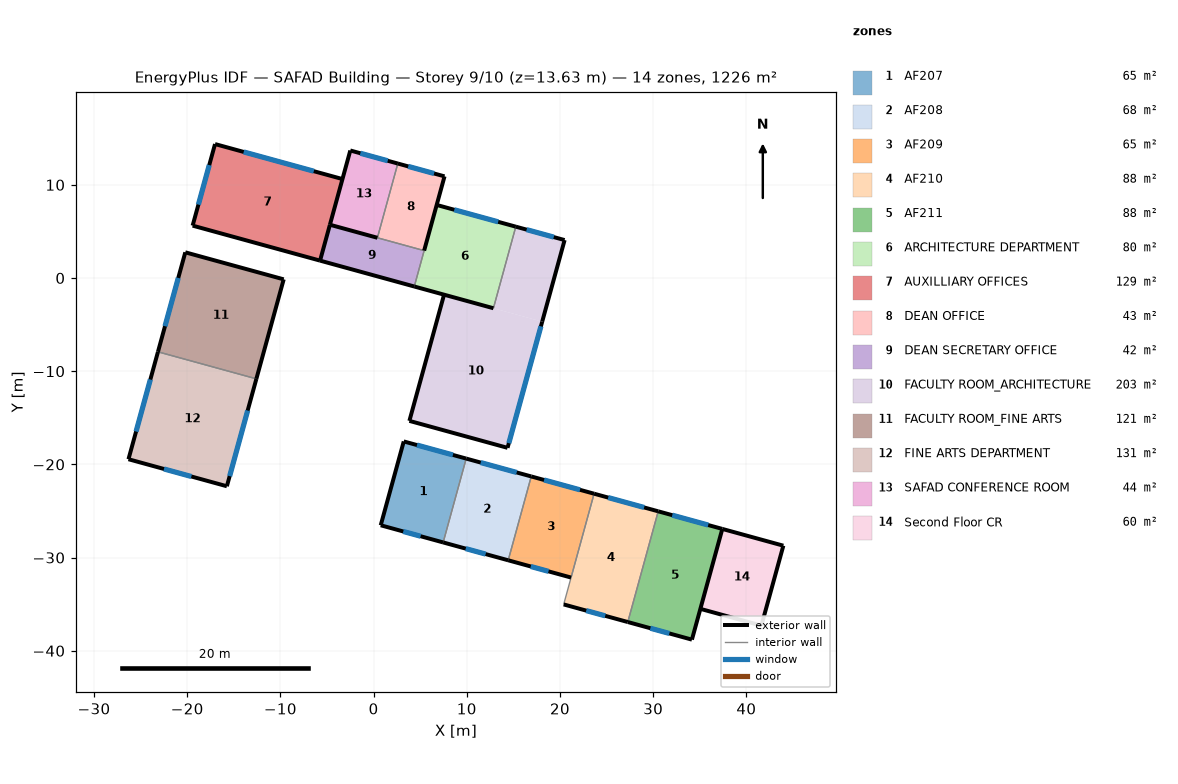
=== STOREY PLAN SPEC (per zone: floor XY polygon, exterior-wall plan segments, windows/doors) ===
zone 1: AF207  (64.8 m²)
  floor: (9.94, -19.38) (7.47, -28.37) (0.77, -26.53) (3.24, -17.54)
  exterior wall: (3.24, -17.54) – (0.77, -26.53)  [9.3 m]
  exterior wall: (0.77, -26.53) – (7.47, -28.37)  [6.9 m]
    window: (3.19, -27.20) – (5.05, -27.71)  [4.5 m²]
  exterior wall: (9.94, -19.38) – (3.24, -17.54)  [6.9 m]
    window: (8.51, -18.99) – (4.66, -17.93)  [2.0 m²]
  interior walls: 1
zone 2: AF208  (67.5 m²)
  floor: (16.92, -21.29) (14.45, -30.29) (7.47, -28.37) (9.94, -19.38)
  exterior wall: (16.92, -21.29) – (9.94, -19.38)  [7.2 m]
    window: (15.35, -20.86) – (11.50, -19.81)  [2.0 m²]
  exterior wall: (7.47, -28.37) – (14.45, -30.29)  [7.2 m]
    window: (9.89, -29.04) – (12.03, -29.63)  [5.2 m²]
  interior walls: 2
zone 3: AF209  (65.2 m²)
  floor: (23.66, -23.15) (21.19, -32.14) (14.45, -30.29) (16.92, -21.29)
  exterior wall: (23.66, -23.15) – (16.92, -21.29)  [7.0 m]
    window: (22.15, -22.73) – (18.29, -21.67)  [2.0 m²]
  exterior wall: (14.45, -30.29) – (21.19, -32.14)  [7.0 m]
    window: (16.87, -30.96) – (18.77, -31.48)  [4.6 m²]
  interior walls: 2
zone 4: AF210  (87.9 m²)
  floor: (30.54, -25.04) (27.28, -36.92) (20.40, -35.03) (23.66, -23.15)
  exterior wall: (20.40, -35.03) – (27.28, -36.92)  [7.1 m]
    window: (22.82, -35.69) – (24.86, -36.25)  [4.9 m²]
  exterior wall: (30.54, -25.04) – (23.66, -23.15)  [7.1 m]
    window: (29.03, -24.62) – (25.17, -23.56)  [2.0 m²]
  interior walls: 2
zone 5: AF211  (87.9 m²)
  floor: (37.42, -26.92) (34.16, -38.80) (27.28, -36.92) (30.54, -25.04)
  exterior wall: (37.42, -26.92) – (30.54, -25.04)  [7.1 m]
    window: (35.91, -26.51) – (32.05, -25.45)  [2.0 m²]
  exterior wall: (27.28, -36.92) – (34.16, -38.80)  [7.1 m]
    window: (29.70, -37.58) – (31.74, -38.14)  [4.9 m²]
  exterior wall: (34.16, -38.80) – (37.42, -26.92)  [12.3 m]
  interior walls: 1
zone 6: ARCHITECTURE DEPARTMENT  (79.9 m²)
  floor: (15.26, 5.51) (12.86, -3.24) (4.37, -0.91) (6.77, 7.84)
  exterior wall: (4.37, -0.91) – (12.86, -3.24)  [8.8 m]
  exterior wall: (15.26, 5.51) – (6.77, 7.84)  [8.8 m]
    window: (13.37, 6.03) – (8.66, 7.32)  [11.4 m²]
  interior walls: 2
zone 7: AUXILLIARY OFFICES  (128.7 m²)
  floor: (-3.34, 10.62) (-5.74, 1.86) (-19.42, 5.62) (-17.01, 14.37)
  exterior wall: (-3.34, 10.62) – (-17.01, 14.37)  [14.2 m]
    window: (-6.42, 11.46) – (-13.94, 13.53)  [18.3 m²]
  exterior wall: (-19.42, 5.62) – (-5.74, 1.86)  [14.2 m]
  exterior wall: (-17.01, 14.37) – (-19.42, 5.62)  [9.1 m]
    window: (-17.63, 12.12) – (-18.80, 7.88)  [10.3 m²]
  interior walls: 1
zone 8: DEAN OFFICE  (43.0 m²)
  floor: (7.61, 10.91) (5.42, 2.94) (0.41, 4.32) (2.60, 12.28)
  exterior wall: (7.61, 10.91) – (2.60, 12.28)  [5.2 m]
    window: (6.49, 11.21) – (3.72, 11.98)  [6.7 m²]
  exterior wall: (5.42, 2.94) – (7.61, 10.91)  [8.3 m]
  interior walls: 2
zone 9: DEAN SECRETARY OFFICE  (41.9 m²)
  floor: (5.42, 2.94) (4.37, -0.91) (-5.74, 1.86) (-4.69, 5.71)
  exterior wall: (-5.74, 1.86) – (4.37, -0.91)  [10.5 m]
  exterior wall: (-4.69, 5.71) – (-5.74, 1.86)  [4.0 m]
  interior walls: 2
zone 10: FACULTY ROOM_ARCHITECTURE  (202.7 m²)
  floor: (20.50, 4.07) (18.09, -4.68) (12.86, -3.24) (15.26, 5.51)
  floor: (18.09, -4.68) (14.37, -18.22) (3.84, -15.33) (7.56, -1.79)
  exterior wall: (20.50, 4.07) – (15.26, 5.51)  [5.4 m]
    window: (19.34, 4.39) – (16.42, 5.19)  [7.1 m²]
  exterior wall: (3.84, -15.33) – (14.37, -18.22)  [10.9 m]
  exterior wall: (18.09, -4.68) – (20.50, 4.07)  [9.1 m]
  exterior wall: (7.56, -1.79) – (3.84, -15.33)  [14.0 m]
  exterior wall: (14.37, -18.22) – (18.09, -4.68)  [14.0 m]
    window: (14.51, -17.72) – (17.95, -5.19)  [26.0 m²]
  interior walls: 2
zone 11: FACULTY ROOM_FINE ARTS  (121.2 m²)
  floor: (-9.65, -0.14) (-12.58, -10.82) (-23.14, -7.92) (-20.20, 2.76)
  exterior wall: (-12.58, -10.82) – (-9.65, -0.14)  [11.1 m]
  exterior wall: (-20.20, 2.76) – (-23.14, -7.92)  [11.1 m]
    window: (-20.96, 0.01) – (-22.38, -5.17)  [12.6 m²]
  exterior wall: (-9.65, -0.14) – (-20.20, 2.76)  [11.0 m]
  interior walls: 1
zone 12: FINE ARTS DEPARTMENT  (130.9 m²)
  floor: (-12.58, -10.82) (-15.74, -22.35) (-26.30, -19.45) (-23.14, -7.92)
  exterior wall: (-23.14, -7.92) – (-26.30, -19.45)  [12.0 m]
    window: (-23.95, -10.89) – (-25.49, -16.48)  [13.6 m²]
  exterior wall: (-15.74, -22.35) – (-12.58, -10.82)  [12.0 m]
    window: (-15.44, -21.26) – (-13.51, -14.22)  [14.6 m²]
  exterior wall: (-26.30, -19.45) – (-15.74, -22.35)  [11.0 m]
    window: (-22.49, -20.49) – (-19.55, -21.30)  [7.1 m²]
  interior walls: 1
zone 13: SAFAD CONFERENCE ROOM  (43.7 m²)
  floor: (2.60, 12.28) (0.41, 4.32) (-4.69, 5.71) (-2.50, 13.68)
  exterior wall: (2.60, 12.28) – (-2.50, 13.68)  [5.3 m]
    window: (1.52, 12.58) – (-1.42, 13.39)  [7.1 m²]
  exterior wall: (-4.69, 5.71) – (0.41, 4.32)  [5.3 m]
  exterior wall: (-2.50, 13.68) – (-4.69, 5.71)  [8.3 m]
  interior walls: 1
zone 14: Second Floor CR  (60.4 m²)
  floor: (43.97, -28.72) (41.61, -37.30) (35.07, -35.50) (37.42, -26.92)
  exterior wall: (43.97, -28.72) – (37.42, -26.92)  [6.8 m]
  exterior wall: (41.61, -37.30) – (43.97, -28.72)  [8.9 m]
  exterior wall: (35.07, -35.50) – (41.61, -37.30)  [6.8 m]
  interior walls: 1

=== DERIVED (storey summary) ===
Building: SAFAD Building
Storey: 9 of 10  (floor level z = 13.63 m)
Storey gross floor area: 1225.7 m²
Zones on this storey: 14
  - AF207: floor 64.8 m²; exterior wall 23.2 m (75.3 m²); 2 window(s) 6.5 m²; WWR 8.7%
  - AF208: floor 67.5 m²; exterior wall 14.5 m (46.9 m²); 2 window(s) 7.2 m²; WWR 15.3%
  - AF209: floor 65.2 m²; exterior wall 14.0 m (45.3 m²); 2 window(s) 6.6 m²; WWR 14.6%
  - AF210: floor 87.9 m²; exterior wall 14.3 m (46.2 m²); 2 window(s) 6.9 m²; WWR 15.0%
  - AF211: floor 87.9 m²; exterior wall 26.6 m (86.2 m²); 2 window(s) 6.9 m²; WWR 8.1%
  - ARCHITECTURE DEPARTMENT: floor 79.9 m²; exterior wall 17.6 m (57.1 m²); 1 window(s) 11.4 m²; WWR 20.0%
  - AUXILLIARY OFFICES: floor 128.7 m²; exterior wall 37.4 m (121.3 m²); 2 window(s) 28.5 m²; WWR 23.5%
  - DEAN OFFICE: floor 43.0 m²; exterior wall 13.5 m (43.6 m²); 1 window(s) 6.7 m²; WWR 15.5%
  - DEAN SECRETARY OFFICE: floor 41.9 m²; exterior wall 14.5 m (46.9 m²); WWR 0.0%
  - FACULTY ROOM_ARCHITECTURE: floor 202.7 m²; exterior wall 53.5 m (173.4 m²); 2 window(s) 33.1 m²; WWR 19.1%
  - FACULTY ROOM_FINE ARTS: floor 121.2 m²; exterior wall 33.1 m (107.2 m²); 1 window(s) 12.6 m²; WWR 11.7%
  - FINE ARTS DEPARTMENT: floor 130.9 m²; exterior wall 34.9 m (112.9 m²); 3 window(s) 35.2 m²; WWR 31.2%
  - SAFAD CONFERENCE ROOM: floor 43.7 m²; exterior wall 18.8 m (61.0 m²); 1 window(s) 7.1 m²; WWR 11.7%
  - Second Floor CR: floor 60.4 m²; exterior wall 22.5 m (72.8 m²); WWR 0.0%
Zone adjacency: (none detected)